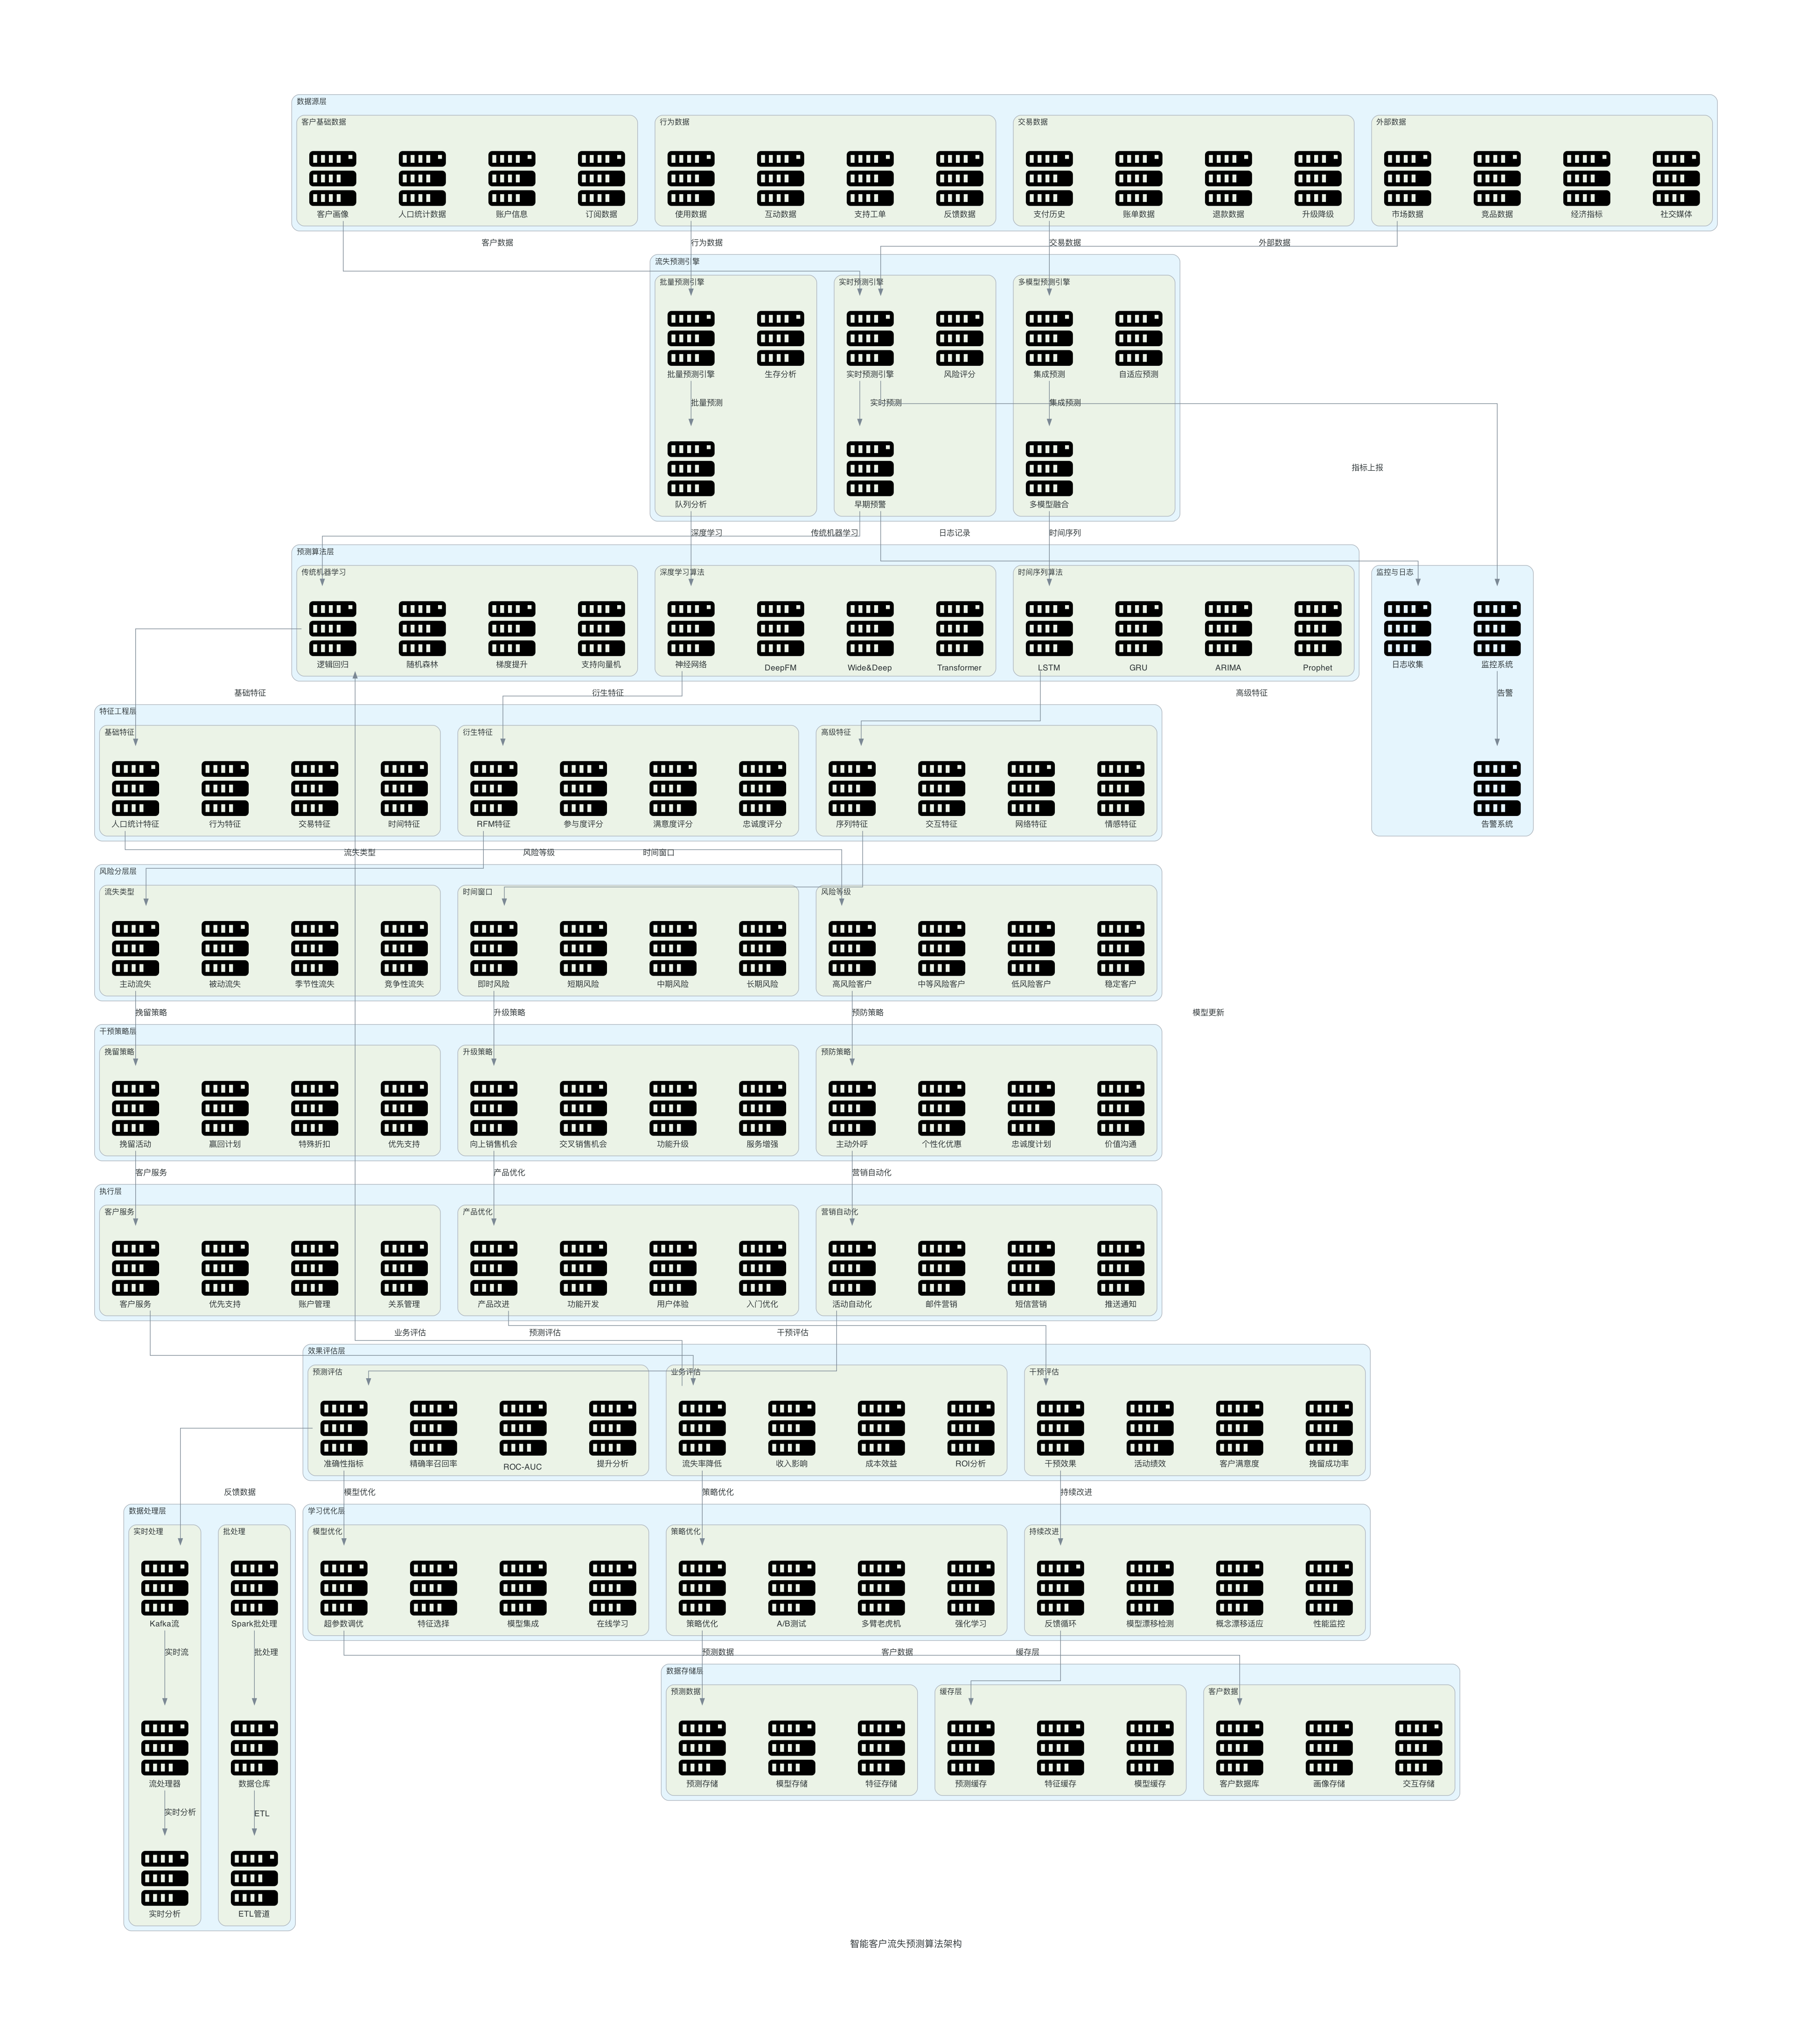

Source code (Python):
from diagrams import Diagram, Cluster, Edge
from diagrams.onprem.compute import Server

def create_churn_prediction_algorithm(filename: str, outformat: str) -> None:
    with Diagram("智能客户流失预测算法架构", filename=filename, show=False, outformat=outformat, direction="TB"):
        # 数据源层
        with Cluster("数据源层"):
            with Cluster("客户基础数据"):
                customer_profile = Server("客户画像")
                demographic_data = Server("人口统计数据")
                account_info = Server("账户信息")
                subscription_data = Server("订阅数据")
                
            with Cluster("行为数据"):
                usage_data = Server("使用数据")
                interaction_data = Server("互动数据")
                support_tickets = Server("支持工单")
                feedback_data = Server("反馈数据")
                
            with Cluster("交易数据"):
                payment_history = Server("支付历史")
                billing_data = Server("账单数据")
                refund_data = Server("退款数据")
                upgrade_downgrade = Server("升级降级")
                
            with Cluster("外部数据"):
                market_data = Server("市场数据")
                competitor_data = Server("竞品数据")
                economic_indicators = Server("经济指标")
                social_media = Server("社交媒体")
                
        # 流失预测引擎
        with Cluster("流失预测引擎"):
            with Cluster("实时预测引擎"):
                realtime_prediction = Server("实时预测引擎")
                early_warning = Server("早期预警")
                risk_scoring = Server("风险评分")
                
            with Cluster("批量预测引擎"):
                batch_prediction = Server("批量预测引擎")
                cohort_analysis = Server("队列分析")
                survival_analysis = Server("生存分析")
                
            with Cluster("多模型预测引擎"):
                ensemble_prediction = Server("集成预测")
                multi_model_fusion = Server("多模型融合")
                adaptive_prediction = Server("自适应预测")
                
        # 算法层
        with Cluster("预测算法层"):
            with Cluster("传统机器学习"):
                logistic_regression = Server("逻辑回归")
                random_forest = Server("随机森林")
                gradient_boosting = Server("梯度提升")
                support_vector_machine = Server("支持向量机")
                
            with Cluster("深度学习算法"):
                neural_network = Server("神经网络")
                deep_fm = Server("DeepFM")
                wide_deep = Server("Wide&Deep")
                transformer = Server("Transformer")
                
            with Cluster("时间序列算法"):
                lstm = Server("LSTM")
                gru = Server("GRU")
                arima = Server("ARIMA")
                prophet = Server("Prophet")
                
        # 特征工程层
        with Cluster("特征工程层"):
            with Cluster("基础特征"):
                demographic_features = Server("人口统计特征")
                behavioral_features = Server("行为特征")
                transactional_features = Server("交易特征")
                temporal_features = Server("时间特征")
                
            with Cluster("衍生特征"):
                rfm_features = Server("RFM特征")
                engagement_score = Server("参与度评分")
                satisfaction_score = Server("满意度评分")
                loyalty_score = Server("忠诚度评分")
                
            with Cluster("高级特征"):
                sequence_features = Server("序列特征")
                interaction_features = Server("交互特征")
                network_features = Server("网络特征")
                sentiment_features = Server("情感特征")
                
        # 风险分层层
        with Cluster("风险分层层"):
            with Cluster("风险等级"):
                high_risk = Server("高风险客户")
                medium_risk = Server("中等风险客户")
                low_risk = Server("低风险客户")
                stable_customers = Server("稳定客户")
                
            with Cluster("流失类型"):
                voluntary_churn = Server("主动流失")
                involuntary_churn = Server("被动流失")
                seasonal_churn = Server("季节性流失")
                competitive_churn = Server("竞争性流失")
                
            with Cluster("时间窗口"):
                immediate_risk = Server("即时风险")
                short_term_risk = Server("短期风险")
                medium_term_risk = Server("中期风险")
                long_term_risk = Server("长期风险")
                
        # 干预策略层
        with Cluster("干预策略层"):
            with Cluster("预防策略"):
                proactive_outreach = Server("主动外呼")
                personalized_offers = Server("个性化优惠")
                loyalty_programs = Server("忠诚度计划")
                value_communication = Server("价值沟通")
                
            with Cluster("挽留策略"):
                retention_campaigns = Server("挽留活动")
                win_back_programs = Server("赢回计划")
                special_discounts = Server("特殊折扣")
                premium_support = Server("优先支持")
                
            with Cluster("升级策略"):
                up_sell_opportunities = Server("向上销售机会")
                cross_sell_opportunities = Server("交叉销售机会")
                feature_upgrades = Server("功能升级")
                service_enhancements = Server("服务增强")
                
        # 执行层
        with Cluster("执行层"):
            with Cluster("营销自动化"):
                campaign_automation = Server("活动自动化")
                email_campaigns = Server("邮件营销")
                sms_campaigns = Server("短信营销")
                push_notifications = Server("推送通知")
                
            with Cluster("客户服务"):
                customer_service = Server("客户服务")
                priority_support = Server("优先支持")
                account_management = Server("账户管理")
                relationship_management = Server("关系管理")
                
            with Cluster("产品优化"):
                product_improvements = Server("产品改进")
                feature_development = Server("功能开发")
                user_experience = Server("用户体验")
                onboarding_optimization = Server("入门优化")
                
        # 效果评估层
        with Cluster("效果评估层"):
            with Cluster("预测评估"):
                accuracy_metrics = Server("准确性指标")
                precision_recall = Server("精确率召回率")
                roc_auc = Server("ROC-AUC")
                lift_analysis = Server("提升分析")
                
            with Cluster("业务评估"):
                churn_rate_reduction = Server("流失率降低")
                revenue_impact = Server("收入影响")
                cost_effectiveness = Server("成本效益")
                roi_analysis = Server("ROI分析")
                
            with Cluster("干预评估"):
                intervention_effectiveness = Server("干预效果")
                campaign_performance = Server("活动绩效")
                customer_satisfaction = Server("客户满意度")
                retention_success = Server("挽留成功率")
                
        # 学习优化层
        with Cluster("学习优化层"):
            with Cluster("模型优化"):
                hyperparameter_tuning = Server("超参数调优")
                feature_selection = Server("特征选择")
                model_ensemble = Server("模型集成")
                online_learning = Server("在线学习")
                
            with Cluster("策略优化"):
                strategy_optimization = Server("策略优化")
                a_b_testing = Server("A/B测试")
                multi_armed_bandit = Server("多臂老虎机")
                reinforcement_learning = Server("强化学习")
                
            with Cluster("持续改进"):
                feedback_loop = Server("反馈循环")
                model_drift_detection = Server("模型漂移检测")
                concept_drift_adaptation = Server("概念漂移适应")
                performance_monitoring = Server("性能监控")
                
        # 数据存储层
        with Cluster("数据存储层"):
            with Cluster("客户数据"):
                customer_database = Server("客户数据库")
                profile_store = Server("画像存储")
                interaction_store = Server("交互存储")
                
            with Cluster("预测数据"):
                prediction_store = Server("预测存储")
                model_store = Server("模型存储")
                feature_store = Server("特征存储")
                
            with Cluster("缓存层"):
                prediction_cache = Server("预测缓存")
                feature_cache = Server("特征缓存")
                model_cache = Server("模型缓存")
                
        # 数据处理层
        with Cluster("数据处理层"):
            with Cluster("实时处理"):
                kafka_stream = Server("Kafka流")
                stream_processor = Server("流处理器")
                realtime_analytics = Server("实时分析")
                
            with Cluster("批处理"):
                spark_batch = Server("Spark批处理")
                data_warehouse = Server("数据仓库")
                etl_pipeline = Server("ETL管道")
                
        # 监控与日志
        with Cluster("监控与日志"):
            monitoring = Server("监控系统")
            logging = Server("日志收集")
            alerting = Server("告警系统")
            
        # 连接关系
        # 数据输入
        customer_profile >> Edge(label="客户数据") >> realtime_prediction
        usage_data >> Edge(label="行为数据") >> batch_prediction
        payment_history >> Edge(label="交易数据") >> ensemble_prediction
        market_data >> Edge(label="外部数据") >> realtime_prediction
        
        # 预测引擎
        realtime_prediction >> Edge(label="实时预测") >> early_warning
        batch_prediction >> Edge(label="批量预测") >> cohort_analysis
        ensemble_prediction >> Edge(label="集成预测") >> multi_model_fusion
        
        # 算法调用
        early_warning >> Edge(label="传统机器学习") >> logistic_regression
        cohort_analysis >> Edge(label="深度学习") >> neural_network
        multi_model_fusion >> Edge(label="时间序列") >> lstm
        
        # 特征工程
        logistic_regression >> Edge(label="基础特征") >> demographic_features
        neural_network >> Edge(label="衍生特征") >> rfm_features
        lstm >> Edge(label="高级特征") >> sequence_features
        
        # 风险分层
        demographic_features >> Edge(label="风险等级") >> high_risk
        rfm_features >> Edge(label="流失类型") >> voluntary_churn
        sequence_features >> Edge(label="时间窗口") >> immediate_risk
        
        # 干预策略
        high_risk >> Edge(label="预防策略") >> proactive_outreach
        voluntary_churn >> Edge(label="挽留策略") >> retention_campaigns
        immediate_risk >> Edge(label="升级策略") >> up_sell_opportunities
        
        # 执行
        proactive_outreach >> Edge(label="营销自动化") >> campaign_automation
        retention_campaigns >> Edge(label="客户服务") >> customer_service
        up_sell_opportunities >> Edge(label="产品优化") >> product_improvements
        
        # 效果评估
        campaign_automation >> Edge(label="预测评估") >> accuracy_metrics
        customer_service >> Edge(label="业务评估") >> churn_rate_reduction
        product_improvements >> Edge(label="干预评估") >> intervention_effectiveness
        
        # 学习优化
        accuracy_metrics >> Edge(label="模型优化") >> hyperparameter_tuning
        churn_rate_reduction >> Edge(label="策略优化") >> strategy_optimization
        intervention_effectiveness >> Edge(label="持续改进") >> feedback_loop
        
        # 数据存储
        hyperparameter_tuning >> Edge(label="客户数据") >> customer_database
        strategy_optimization >> Edge(label="预测数据") >> prediction_store
        feedback_loop >> Edge(label="缓存层") >> prediction_cache
        
        # 数据处理
        kafka_stream >> Edge(label="实时流") >> stream_processor
        stream_processor >> Edge(label="实时分析") >> realtime_analytics
        
        spark_batch >> Edge(label="批处理") >> data_warehouse
        data_warehouse >> Edge(label="ETL") >> etl_pipeline
        
        # 反馈循环
        accuracy_metrics >> Edge(label="反馈数据") >> kafka_stream
        churn_rate_reduction >> Edge(label="模型更新") >> logistic_regression
        
        # 监控
        realtime_prediction >> Edge(label="指标上报") >> monitoring
        early_warning >> Edge(label="日志记录") >> logging
        monitoring >> Edge(label="告警") >> alerting

if __name__ == "__main__":
    create_churn_prediction_algorithm(filename="churn_prediction_algorithm", outformat="png")
    create_churn_prediction_algorithm(filename="churn_prediction_algorithm", outformat="pdf")
